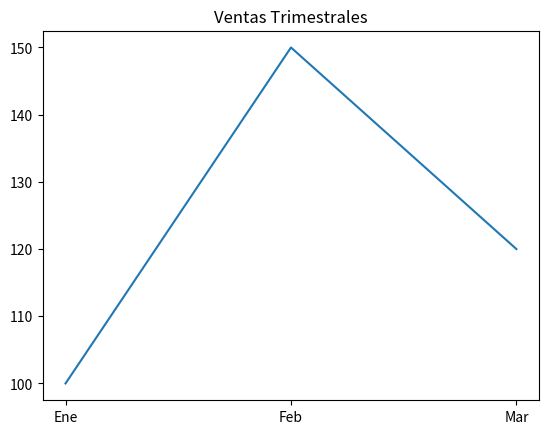

This chart was generated by the following Python code:
import matplotlib.pyplot as plt
#Funcion now()

from datetime import datetime
ahora = datetime.now()
print(ahora) 

#Funcion strftime()
texto_fecha = ahora.strftime("%d/%m/%Y a las %H:%M")
print(texto_fecha) 

#Funcion (f-strings)
nombre = "Carlos"
edad = 25
mensaje = f"Hola, me llamo {nombre} y el próximo año tendré {edad + 1} años."
print(mensaje) 
nombre = "Carlos"
edad = 25
# Uniendo texto y variables fácilmente
mensaje = f"Hola, me llamo {nombre} y el próximo año tendré {edad + 1} años."
print(mensaje) 

#Librebria matplotlib
meses = ['Ene', 'Feb', 'Mar']
ventas = [100, 150, 120]

plt.plot(meses, ventas)
plt.title("Ventas Trimestrales")
plt.show() # Abre una ventana con el gráfico generado
